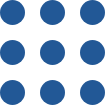
t = 0.00 s
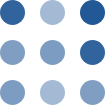
t = 0.80 s
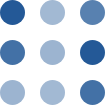
t = 0.93 s
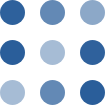
t = 1.05 s
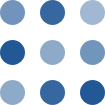
t = 1.18 s
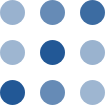
t = 1.55 s

The animated SVG that drew these frames (rendered in a browser with its animation timeline set to each time). Animation: 1 CSS @keyframes rule; one cycle of 1.80 s, repeats indefinitely.

<svg width="105" height="105" xmlns="http://www.w3.org/2000/svg" id="loader" fill="#225896"><defs><style>circle{fill:#225896;animation:pulse 1s infinite}#circle-2{animation-delay:.2s}#circle-3{animation-delay:.4s}#circle-4{animation-delay:.6s}#circle-5{animation-delay:.8s}#circle-7{animation-delay:.6s}#circle-8{animation-delay:.4s}#circle-9{animation-delay:.2s}@keyframes pulse{0%,to{opacity:1}50%{opacity:.4}}</style></defs><circle cx="12.5" cy="12.5" r="12.5" id="circle-1"/><circle cx="12.5" cy="52.5" r="12.5" id="circle-2"/><circle cx="52.5" cy="12.5" r="12.5" id="circle-3"/><circle cx="52.5" cy="52.5" r="12.5" id="circle-4"/><circle cx="92.5" cy="12.5" r="12.5" id="circle-5"/><circle cx="92.5" cy="52.5" r="12.5" id="circle-6"/><circle cx="12.5" cy="92.5" r="12.5" id="circle-7"/><circle cx="52.5" cy="92.5" r="12.5" id="circle-8"/><circle cx="92.5" cy="92.5" r="12.5" id="circle-9"/></svg>